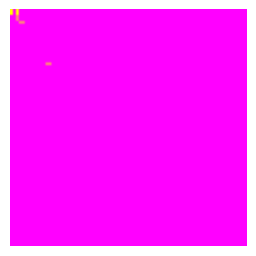

Here is the Python script that generated this plot: (Note: this script raises an exception after producing the figure.)
import matplotlib.pyplot as plt
import matplotlib.axes as axes
import numpy as np

import matplotlib
import matplotlib as mpl

def create_heatmap():
    data = np.zeros((80, 80))
    data [0, 0] += 8
    data [1, 0] += 8
    data [0, 2] += 8
    data [1, 2] += 8
    data [2, 2] += 4
    data [3, 2] += 4
    data [4, 3] += 4
    data [4, 4] += 4
    data [18,12] += 4
    data [18,13] += 4


    fig, ax = plt.subplots(figsize=(800/300, 800/300), dpi=300)
    ax.axis('off')
    #ax.set_axis_off()
    #if __name__ == "__main__":
    im = ax.imshow(data, cmap="spring")


    # Loop over data dimensions and create text annotations.
    fig.tight_layout()
    # plt.figure(figsize=(800/300, 800/300), dpi=300)
    plt.savefig("static/figs/test.png", transparent=True, bbox_inches=0)
    #plt.show()

if __name__ == "__main__":
    create_heatmap()